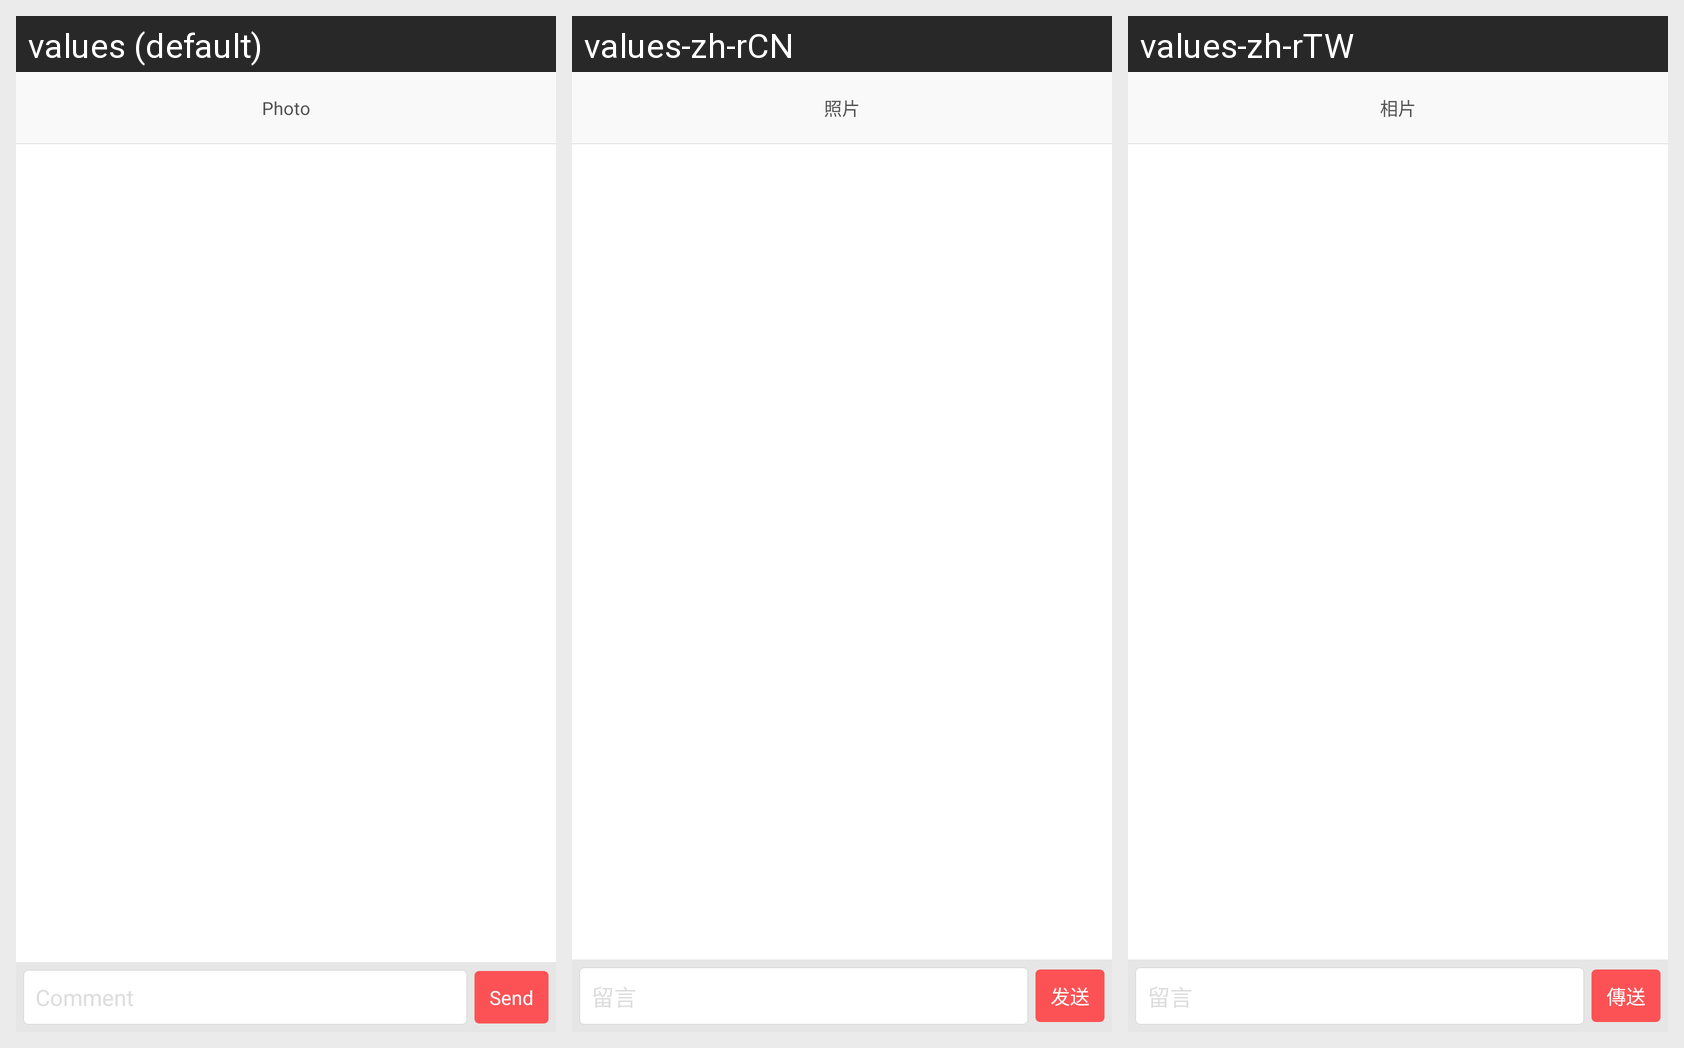

Translations of the strings shown on this Android screen, per locale in the grid:
Android screen res/layout/activity_feed_comment.xml rendered under 3 locales, left to right: values (default), values-zh-rCN, values-zh-rTW. Device: Nexus 5 (rendered at 1080×1920; each locale shown at half size, 540×960, under a caption strip naming it); theme AppBaseTheme.
Strings drawn on this screen, with the default value and each locale's value (text and hints the layout hard-codes, and strings that could not be matched under every locale, appear in the picture but are not listed):

photo
  values: Photo
  values-zh-rCN: 照片
  values-zh-rTW: 相片

comment
  values: Comment
  values-zh-rCN: 留言
  values-zh-rTW: 留言

send_message
  values: Send
  values-zh-rCN: 发送
  values-zh-rTW: 傳送
